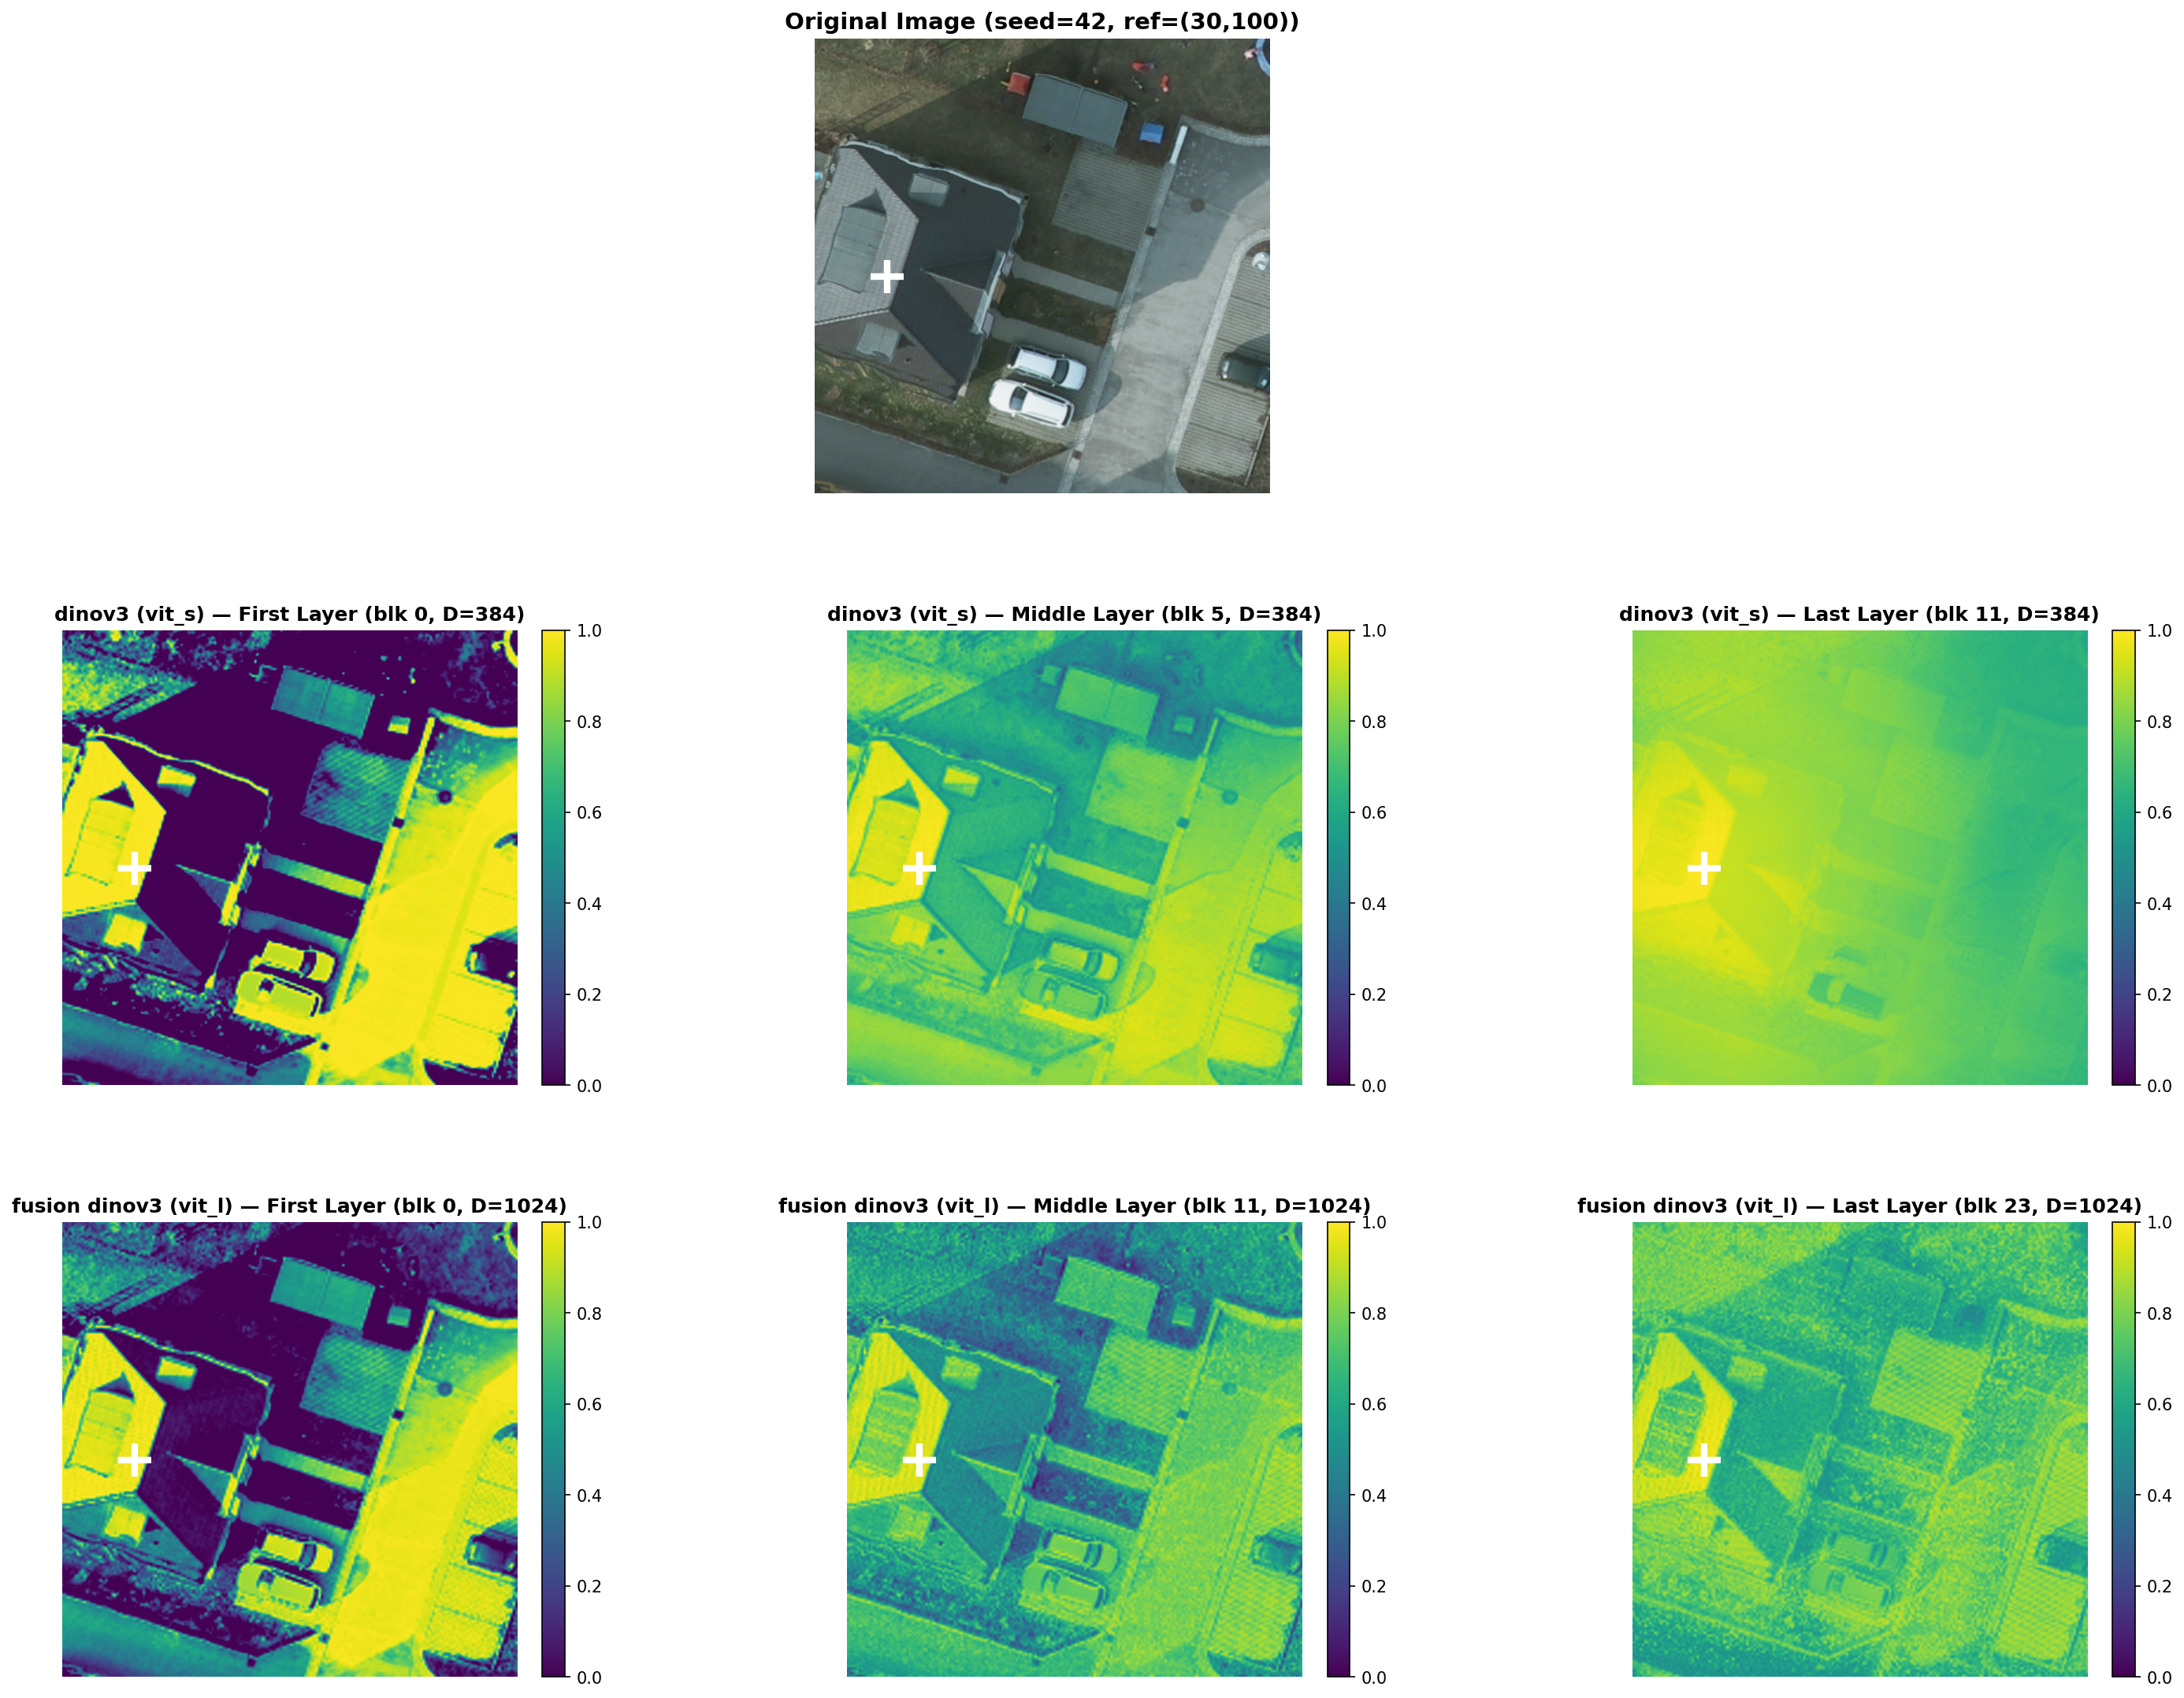

Generate this figure with Python:
"""
Task 1 — Layer Cosine Similarity: dinov3 vs fusion dinov3 (HR ViT).
Compares first, middle, and last layer cosine-sim maps between:
  - Standalone dinov3 (vit_small, lvd1689m pretrained)
  - Fusion HR ViT (vit_large, backbone.* from fusion checkpoint)
Single potsdam image, 512→3072 resize, random reference patch.

Usage:
    conda activate dinov3-mmlab-wj2
    python task1_layer_cosine.py
"""

import sys
import types
import random
import numpy as np
import torch
import cv2
import glob
import matplotlib
matplotlib.use("Agg")
import matplotlib.pyplot as plt
from matplotlib.gridspec import GridSpec

SEED = 42
random.seed(SEED)
np.random.seed(SEED)
torch.manual_seed(SEED)
torch.cuda.manual_seed_all(SEED)

# ── dinov3 limx bootstrap ──────────────────────────────────────────────────
sys.modules["dinov3.models.RS_vision_transformer"] = types.ModuleType("x")
eu = types.ModuleType("dinov3.eval.utils")
eu.ModelWithIntermediateLayers = type("M", (), {})
sys.modules["dinov3.eval.utils"] = eu
sys.path.insert(0, "/mnt/ht2-nas2/00-model/00-limx/Codes/dinov3-main")
from dinov3.models.vision_transformer import vit_small, vit_large

# ── Paths ──────────────────────────────────────────────────────────────────
VITS_CKPT   = "/mnt/ht2-nas2/00-model/00-fb/mmseg_data/weights/dinov3_vits16_pretrain_lvd1689m-08c60483.pth"
FUSION_CKPT = "/mnt/ht2-nas2/00-model/00-common/weights/20260709/weights.pth"
POTSDAM_DIR = "/mnt/qh2-nas3/00-model/00-limx/datasets/potsdam/img_dir"
OUT_DIR     = "/mnt/qh2-nas3/00-model/00-fb/visualise"

IMG_SIZE    = 3072
PATCH_SIZE  = 16
GRID        = IMG_SIZE // PATCH_SIZE  # 192

# potsdam_norm.txt (0-255 scale, RGB order)
POTSDAM_MEAN = np.array([97.61828308705, 92.50345435337714, 85.8699012576488])
POTSDAM_STD  = np.array([36.295481104983764, 35.3808408869616, 36.78625007116312])

DEVICE = torch.device("cuda" if torch.cuda.is_available() else "cpu")
print(f"Device: {DEVICE}")


# ═══════════════════════════════════════════════════════════════════════════
# Helpers
# ═══════════════════════════════════════════════════════════════════════════

def _unwrap_checkpoint(ckpt):
    """Unwrap container keys (model/state_dict/teacher/student)."""
    if not isinstance(ckpt, dict):
        return ckpt
    for container in ("model", "state_dict", "teacher", "student"):
        if container in ckpt and isinstance(ckpt[container], dict):
            return ckpt[container]
    return ckpt


def load_potsdam_image(filepath, img_size):
    """Load a potsdam PNG, resize, normalize with potsdam stats (0-255 scale)."""
    img = cv2.cvtColor(cv2.imread(filepath, cv2.IMREAD_COLOR), cv2.COLOR_BGR2RGB)
    img = cv2.resize(img, (img_size, img_size), interpolation=cv2.INTER_LINEAR)
    img = img.astype(np.float32)
    img = (img - POTSDAM_MEAN) / POTSDAM_STD
    return torch.from_numpy(img).float().permute(2, 0, 1).unsqueeze(0)


def build_dinov3():
    """Build standalone dinov3 vit_small, load lvd1689m checkpoint."""
    vit = vit_small(patch_size=PATCH_SIZE, img_size=IMG_SIZE,
                    n_storage_tokens=4, layerscale_init=1e-5)
    ckpt = torch.load(VITS_CKPT, map_location="cpu", weights_only=False)
    ckpt = _unwrap_checkpoint(ckpt)
    info = vit.load_state_dict(ckpt, strict=False)
    print(f"[dinov3] matched={len(ckpt)-len(info.unexpected_keys)} "
          f"missing={len(info.missing_keys)} unexpected={len(info.unexpected_keys)}")
    return vit.to(DEVICE).eval()


def build_fusion_dino():
    """Build fusion HR ViT vit_large, load backbone.* from fusion checkpoint."""
    vit = vit_large(patch_size=PATCH_SIZE, img_size=IMG_SIZE,
                    n_storage_tokens=0, layerscale_init=1e-5)
    ckpt = torch.load(FUSION_CKPT, map_location="cpu", weights_only=False)
    ckpt = _unwrap_checkpoint(ckpt)
    sd = {}
    for k, v in ckpt.items():
        if isinstance(v, torch.Tensor) and k.startswith("backbone."):
            sd[k[len("backbone."):]] = v
    info = vit.load_state_dict(sd, strict=False)
    print(f"[fusion_dino] matched={len(sd)-len(info.unexpected_keys)} "
          f"missing={len(info.missing_keys)} unexpected={len(info.unexpected_keys)}")
    return vit.to(DEVICE).eval()


def cosine_map(feat, ry, rx):
    """Cosine similarity of all positions vs reference (ry, rx)."""
    fn = feat / (feat.norm(dim=0, keepdim=True) + 1e-8)
    return (fn * fn[:, ry, rx][:, None, None]).sum(0).cpu().numpy()


# ═══════════════════════════════════════════════════════════════════════════
# Main
# ═══════════════════════════════════════════════════════════════════════════

def main():
    # ── image ──
    all_images = sorted(glob.glob(f"{POTSDAM_DIR}/train/*.png") +
                        glob.glob(f"{POTSDAM_DIR}/val/*.png"))
    rng = random.Random(SEED)
    # img_path = rng.choice(all_images)
    img_path = "/mnt/qh2-nas3/00-model/00-limx/datasets/potsdam/img_dir/train/2_10_2048_4096_2560_4608.png"
    print(f"Image: {img_path}")

    x_normed = load_potsdam_image(img_path, IMG_SIZE)
    x_normed = x_normed.to(DEVICE)

    img_raw = cv2.cvtColor(cv2.imread(img_path, cv2.IMREAD_COLOR), cv2.COLOR_BGR2RGB)
    img_display = cv2.resize(img_raw, (IMG_SIZE, IMG_SIZE), interpolation=cv2.INTER_LINEAR)

    # ── models ──
    dino = build_dinov3()
    f_dino = build_fusion_dino()

    # ── layers: first, middle, last ──
    dino_layers  = [0, 5, 11]   # vit_small: 12 blocks
    fdino_layers = [0, 11, 23]  # vit_large: 24 blocks

    # ── random reference patch ──
    # ref_x = rng.randint(0, GRID - 1)
    # ref_y = rng.randint(0, GRID - 1)
    ref_x = 30
    ref_y = 100
    px = int((ref_x + 0.5) / GRID * IMG_SIZE)
    py = int((ref_y + 0.5) / GRID * IMG_SIZE)
    print(f"Ref grid: ({ref_x}, {ref_y})  pixel: ({px}, {py})")

    # ── extract & compute cosine ──
    with torch.no_grad(), torch.autocast("cuda", torch.bfloat16):
        dino_feats = dino.get_intermediate_layers(
            x_normed, n=dino_layers, reshape=True, norm=True)
        fdino_feats = f_dino.get_intermediate_layers(
            x_normed, n=fdino_layers, reshape=True, norm=True)

    dino_sims = [cosine_map(f[0], ref_y, ref_x) for f in dino_feats]
    fdino_sims = [cosine_map(f[0], ref_y, ref_x) for f in fdino_feats]

    dino_dims = [int(f.shape[1]) for f in dino_feats]
    fdino_dims = [int(f.shape[1]) for f in fdino_feats]

    # ── plot ──
    fig = plt.figure(figsize=(24, 18))
    gs = GridSpec(3, 3, figure=fig, hspace=0.3, wspace=0.25)

    ax_img = fig.add_subplot(gs[0, :])
    ax_img.imshow(img_display)
    ax_img.plot(px, py, "w+", markersize=20, markeredgewidth=4)
    ax_img.set_title(f"Original Image (seed={SEED}, ref=({ref_x},{ref_y}))",
                     fontsize=14, fontweight="bold")
    ax_img.axis("off")

    labels = ["First Layer", "Middle Layer", "Last Layer"]
    titles_dino = [f"dinov3 (vit_s) — {lbl} (blk {b}, D={d})"
                   for lbl, b, d in zip(labels, dino_layers, dino_dims)]
    titles_fdino = [f"fusion dinov3 (vit_l) — {lbl} (blk {b}, D={d})"
                    for lbl, b, d in zip(labels, fdino_layers, fdino_dims)]

    for col in range(3):
        ax = fig.add_subplot(gs[1, col])
        sim_up = cv2.resize(dino_sims[col], (IMG_SIZE, IMG_SIZE),
                            interpolation=cv2.INTER_CUBIC)
        im = ax.imshow(sim_up, cmap="viridis", vmin=0, vmax=1.0)
        ax.plot(px, py, "w+", markersize=20, markeredgewidth=4)
        ax.set_title(titles_dino[col], fontsize=12, fontweight="bold")
        ax.axis("off")
        plt.colorbar(im, ax=ax, fraction=0.046, pad=0.04)

    for col in range(3):
        ax = fig.add_subplot(gs[2, col])
        sim_up = cv2.resize(fdino_sims[col], (IMG_SIZE, IMG_SIZE),
                            interpolation=cv2.INTER_CUBIC)
        im = ax.imshow(sim_up, cmap="viridis", vmin=0, vmax=1.0)
        ax.plot(px, py, "w+", markersize=20, markeredgewidth=4)
        ax.set_title(titles_fdino[col], fontsize=12, fontweight="bold")
        ax.axis("off")
        plt.colorbar(im, ax=ax, fraction=0.046, pad=0.04)

    out_path = f"{OUT_DIR}/task1_layer_cosine.png"
    plt.savefig(out_path, dpi=150, bbox_inches="tight", facecolor="white")
    print(f"Saved: {out_path}")

    for i, s in enumerate(dino_sims):
        print(f"  dinov3 layer {dino_layers[i]}: sim ∈ [{s.min():.3f}, {s.max():.3f}]")
    for i, s in enumerate(fdino_sims):
        print(f"  fusion  layer {fdino_layers[i]}: sim ∈ [{s.min():.3f}, {s.max():.3f}]")


if __name__ == "__main__":
    main()
